Run: headless pygame with SDL's dummy video driver; simulated clock (each Clock.tick advances the game by its frame time, no real sleeping); random seed 0; keys injected as events and as key.get_pressed() state; mouse plan: one left click at the window centre at the start of phase 2, then a move to the lower-right quarter at the start of phase 3.
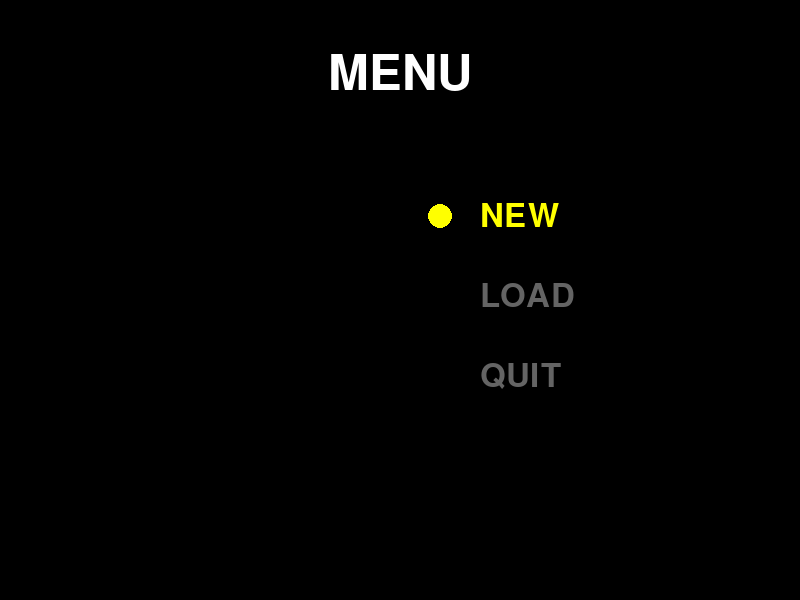
Frame 1 of 4 · flips 1–60 · no input
Frame 2 of 4 · flips 61–180 · clicked the window centre · tapped SPACE, RETURN · held RIGHT (→), D · screen unchanged from frame 1, image omitted
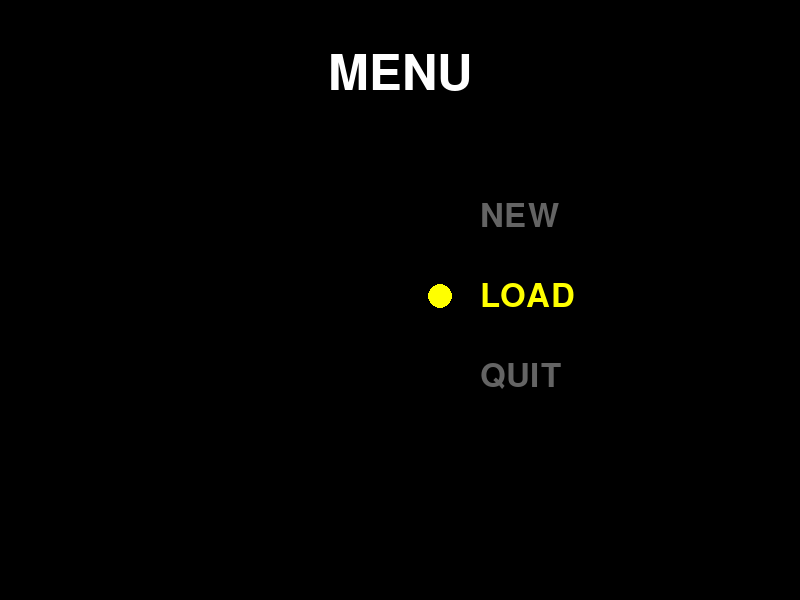
Frame 3 of 4 · flips 181–300 · moved the mouse to the lower-right quarter · held DOWN (↓), S
Frame 4 of 4 · flips 301–420 · held LEFT (←), A, UP (↑), W · screen same as frame 1, image omitted

The pygame program that drew these frames:

import pygame
import sys

pygame.init()

SCREEN_WIDTH = 800
SCREEN_HEIGHT = 600
FPS = 60

screen = pygame.display.set_mode((SCREEN_WIDTH, SCREEN_HEIGHT))
pygame.display.set_caption("Pygame Menu")
clock = pygame.time.Clock()

BLACK = (0, 0, 0)
WHITE = (255, 255, 255)
GRAY = (100, 100, 100)
YELLOW = (255, 255, 0)

class Menu:
    def __init__(self):
        self.items = ["NEW", "LOAD", "QUIT"]
        self.selected_index = 0
        self.font_large = pygame.font.Font(None, 72)
        self.font_menu = pygame.font.Font(None, 48)

    def handle_input(self, events):
        for event in events:
            if event.type == pygame.QUIT:
                return "quit"
            elif event.type == pygame.KEYDOWN:
                if event.key == pygame.K_UP:
                    self.selected_index = (self.selected_index - 1) % len(self.items)
                elif event.key == pygame.K_DOWN:
                    self.selected_index = (self.selected_index + 1) % len(self.items)
                elif event.key == pygame.K_RETURN:
                    return self.items[self.selected_index].lower()
            elif event.type == pygame.MOUSEBUTTONDOWN:
                return self._check_click(pygame.mouse.get_pos())
        return None

    def _check_click(self, pos):
        for i, item in enumerate(self.items):
            rect = self._get_item_rect(i)
            if rect.collidepoint(pos):
                self.selected_index = i
                return item.lower()
        return None

    def _get_item_rect(self, index):
        y_base = 200
        y_spacing = 80
        text = self.font_menu.render(self.items[index], True, WHITE)
        rect = text.get_rect(center=(SCREEN_WIDTH // 2 + 80, y_base + index * y_spacing))
        return rect

    def draw(self, surface):
        surface.fill(BLACK)

        title = self.font_large.render("MENU", True, WHITE)
        surface.blit(title, (SCREEN_WIDTH // 2 - title.get_width() // 2, 50))

        y_base = 200
        y_spacing = 80

        for i, item in enumerate(self.items):
            color = YELLOW if i == self.selected_index else GRAY
            text = self.font_menu.render(item, True, color)
            y = y_base + i * y_spacing
            surface.blit(text, (SCREEN_WIDTH // 2 + 80, y))

            if i == self.selected_index:
                dot_radius = 12
                dot_x = SCREEN_WIDTH // 2 + 40
                pygame.draw.circle(surface, YELLOW, (dot_x, y + text.get_height() // 2), dot_radius)

def handle_selection(selection):
    if selection == "new":
        print("NEW GAME selected")
    elif selection == "load":
        print("LOAD GAME selected")
    elif selection == "quit":
        return False
    return True

def main():
    menu = Menu()
    running = True

    while running:
        events = pygame.event.get()
        selection = menu.handle_input(events)

        if selection == "quit":
            running = False
        elif selection:
            handle_selection(selection)

        menu.draw(screen)
        pygame.display.flip()
        clock.tick(FPS)

    pygame.quit()
    sys.exit()

if __name__ == "__main__":
    main()
